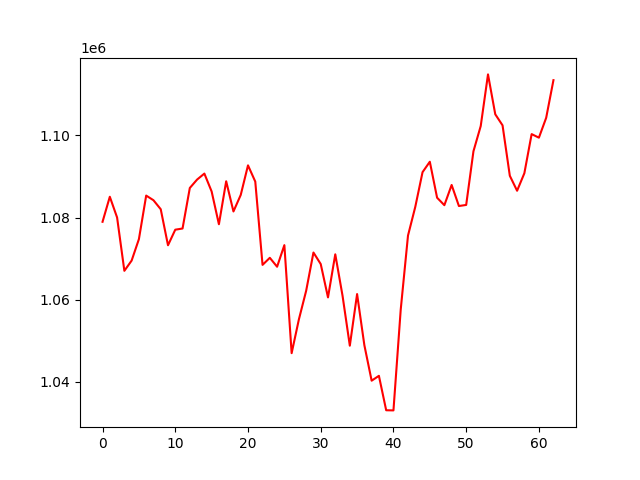

The table this chart was drawn from, first rows:
account_value, date, daily_return
1078979, 2019-04-04, 
1085076, 2019-04-05, 0.00565
1080027, 2019-04-08, -0.004652
1067040, 2019-04-09, -0.01202
1069535, 2019-04-10, 0.002338
1074761, 2019-04-11, 0.004887
1085360, 2019-04-12, 0.009861
1084231, 2019-04-15, -0.001041
1082042, 2019-04-16, -0.002019
1073266, 2019-04-17, -0.008111
1077055, 2019-04-18, 0.003531
1077345, 2019-04-22, 0.0002686
1087218, 2019-04-23, 0.009164
1089262, 2019-04-24, 0.00188
1090717, 2019-04-25, 0.001336
1086362, 2019-04-26, -0.003993
1078381, 2019-04-29, -0.007346
1088848, 2019-04-30, 0.009705
1081495, 2019-05-01, -0.006753
1085516, 2019-05-02, 0.003718
1092723, 2019-05-03, 0.00664
1088768, 2019-05-06, -0.003619
1068486, 2019-05-07, -0.01863
1070209, 2019-05-08, 0.001612
1068035, 2019-05-09, -0.002031
1073296, 2019-05-10, 0.004926
1046988, 2019-05-13, -0.02451
1055233, 2019-05-14, 0.007875
1062206, 2019-05-15, 0.006608
1071494, 2019-05-16, 0.008745
1068690, 2019-05-17, -0.002618
1060565, 2019-05-20, -0.007602
1071063, 2019-05-21, 0.009898
1060964, 2019-05-22, -0.009429
1048810, 2019-05-23, -0.01146
1061378, 2019-05-24, 0.01198
1048931, 2019-05-28, -0.01173
1040287, 2019-05-29, -0.008241
1041470, 2019-05-30, 0.001137
1033084, 2019-05-31, -0.008052
1033049, 2019-06-03, -3.3871308235178255e-05
1057614, 2019-06-04, 0.02378
1075626, 2019-06-05, 0.01703
1082610, 2019-06-06, 0.006492
1091064, 2019-06-07, 0.007809
1093604, 2019-06-10, 0.002328
1084842, 2019-06-11, -0.008012
1083024, 2019-06-12, -0.001676
1087946, 2019-06-13, 0.004544
1082821, 2019-06-14, -0.004711
1083084, 2019-06-17, 0.0002434
1096157, 2019-06-18, 0.01207
1102298, 2019-06-19, 0.005602
1114873, 2019-06-20, 0.01141
1105159, 2019-06-21, -0.008713
1102469, 2019-06-24, -0.002434
1090189, 2019-06-25, -0.01114
1086541, 2019-06-26, -0.003346
1090807, 2019-06-27, 0.003926
1100334, 2019-06-28, 0.008734
... 3 more rows
